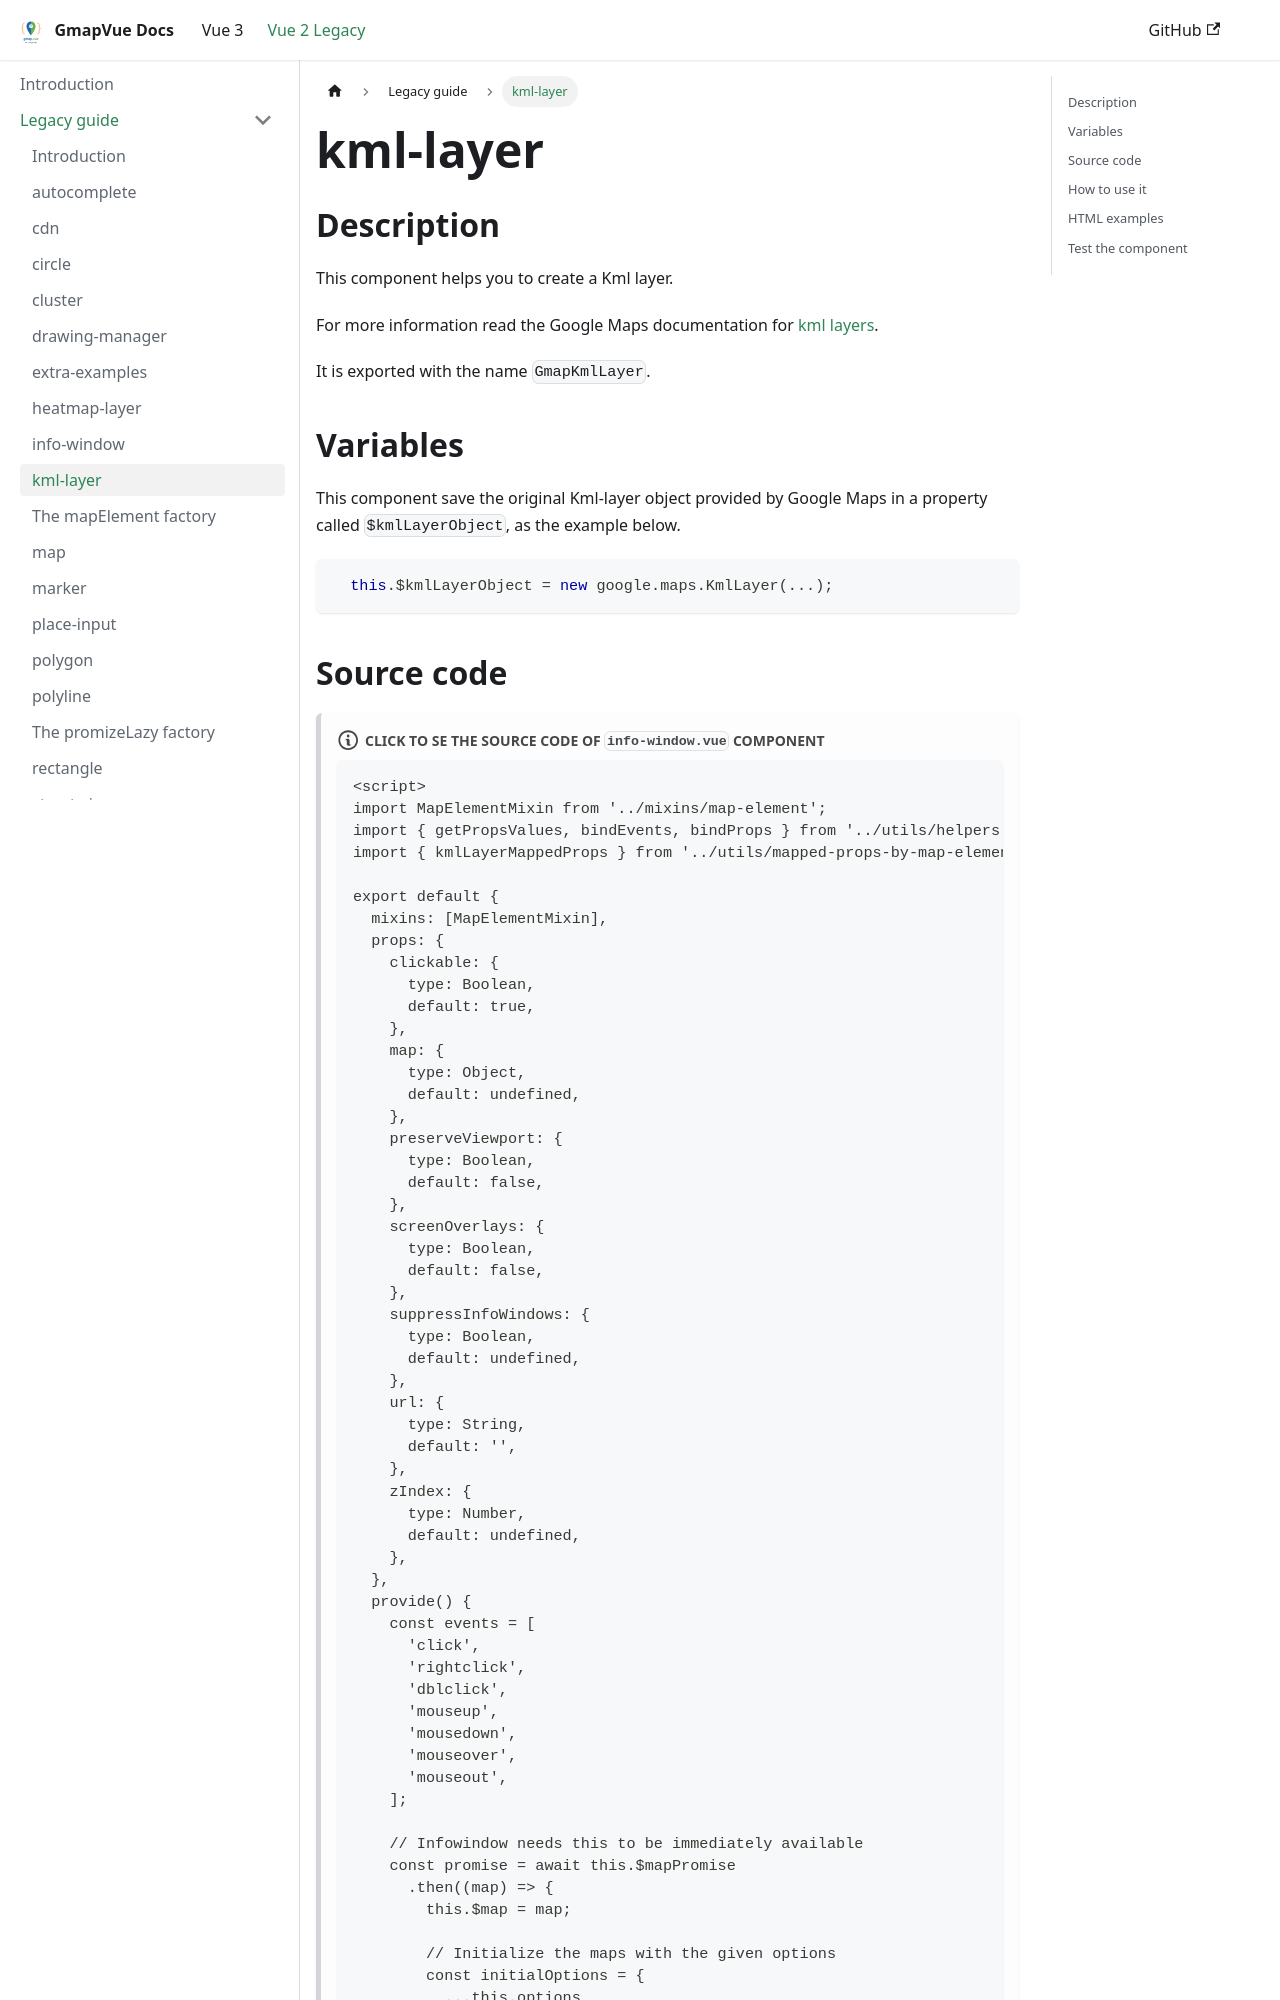

repository: diegoazh/gmap-vue · page: docs/vue-2-version/guide/kml-layer/index.html · generator: docusaurus

## Description

This component helps you to create a Kml layer.

For more information read the Google Maps documentation
for [kml layers](https://developers.google.com/maps/documentation/javascript/kmllayer).

It is exported with the name `GmapKmlLayer`.

## Variables

This component save the original Kml-layer object provided by Google Maps in a property called `$kmlLayerObject`, as the
example below.

```javascript
  this.$kmlLayerObject = new google.maps.KmlLayer(...);
```
